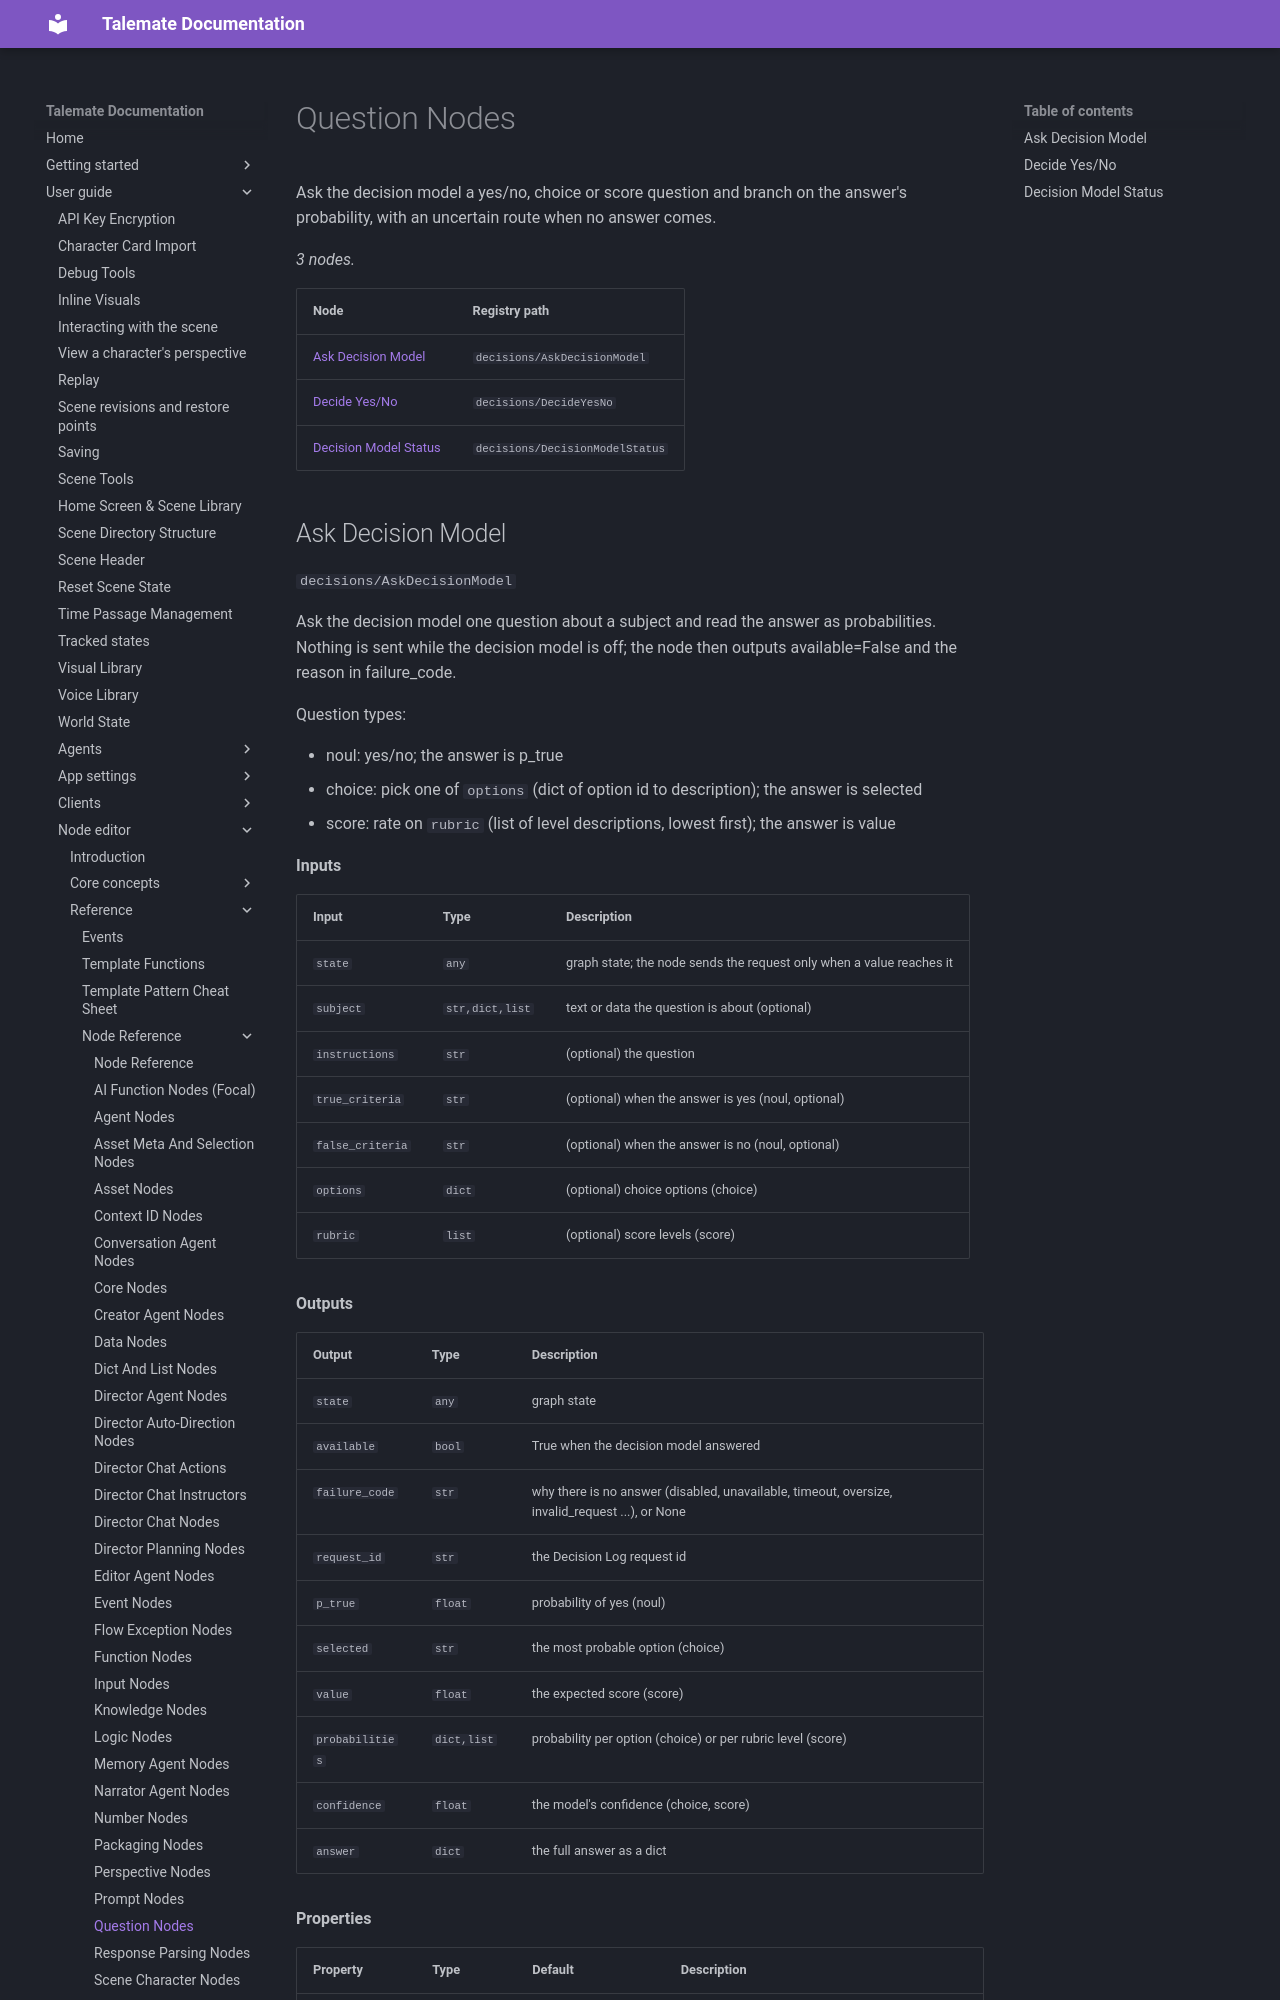

repository: vegu-ai/talemate · page: user-guide/node-editor/reference/nodes/ask-questions/index.html · generator: mkdocs

# Question Nodes

Ask the decision model a yes/no, choice or score question and branch on the answer's probability, with an uncertain route when no answer comes.

<!-- glossary:generated - everything below this line is generated by `python -m talemate.game.engine.nodes.tools glossary --write` - do not edit -->


_3 nodes._

| Node | Registry path |
| --- | --- |
| [Ask Decision Model](#ask-decision-model) | `decisions/AskDecisionModel` |
| [Decide Yes/No](#decide-yesno) | `decisions/DecideYesNo` |
| [Decision Model Status](#decision-model-status) | `decisions/DecisionModelStatus` |
